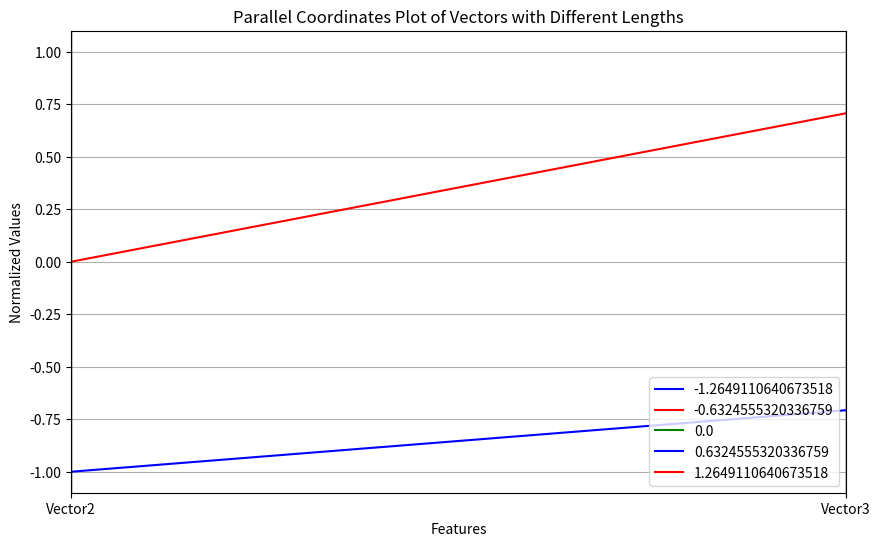

Reproduce this figure in Python.
import pandas as pd
import matplotlib.pyplot as plt
import numpy as np

# Create a sample dataset with vectors of different lengths
data = {
    'Vector1': [10, 20, 30, 40, 50],
    'Vector2': [15, 25, 35],
    'Vector3': [5, 10],
}

# Pad shorter vectors with NaN values to make them the same length
max_length = max(len(v) for v in data.values())
for key, value in data.items():
    data[key] = value + [np.nan] * (max_length - len(value))

df = pd.DataFrame(data)

# Normalize the data
df_normalized = (df - df.mean()) / df.std()

# Create the parallel coordinates plot
plt.figure(figsize=(10, 6))
pd.plotting.parallel_coordinates(df_normalized, 'Vector1', color=['blue', 'red', 'green'])
plt.xlabel("Features")
plt.ylabel("Normalized Values")
plt.title("Parallel Coordinates Plot of Vectors with Different Lengths")
plt.legend(loc='lower right')
plt.show()
